Run: headless pygame with SDL's dummy video driver; simulated clock (each Clock.tick advances the game by its frame time, no real sleeping); random seed 0; keys injected as events and as key.get_pressed() state; no mouse input.
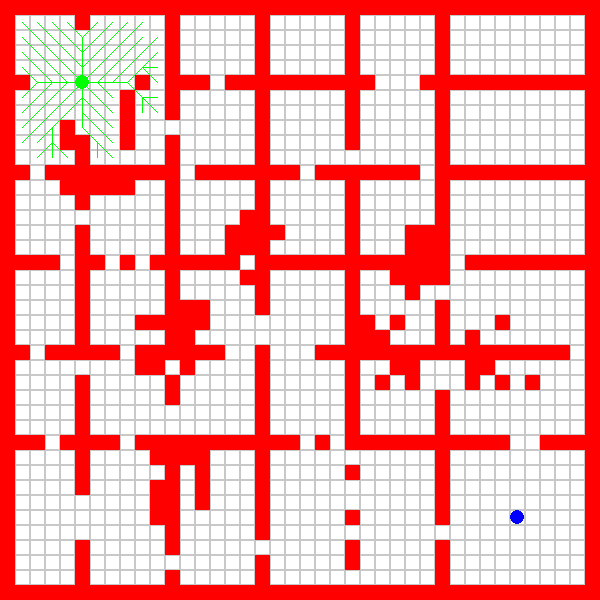
Frame 1 of 4 · flips 1–60 · no input
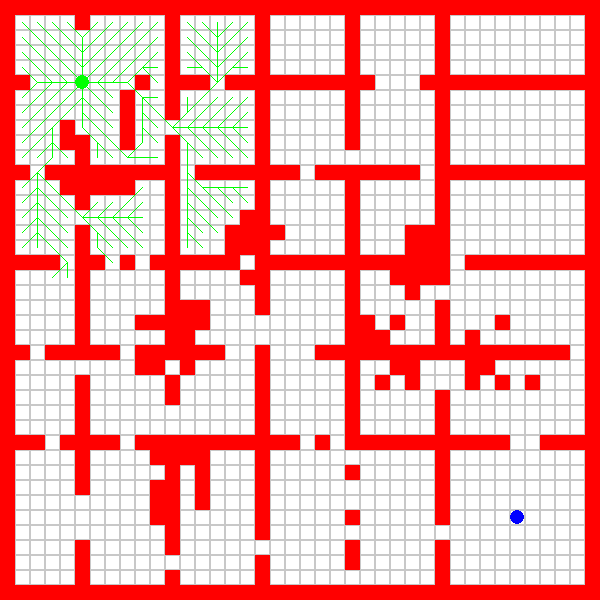
Frame 2 of 4 · flips 61–180 · tapped SPACE, RETURN · held RIGHT (→), D
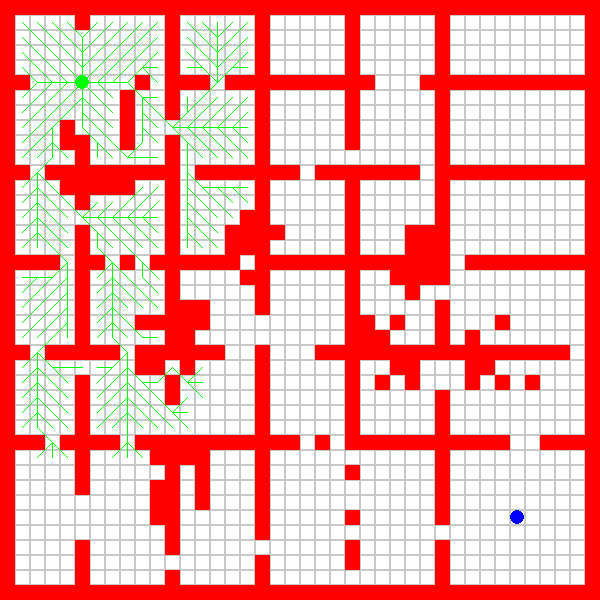
Frame 3 of 4 · flips 181–300 · held DOWN (↓), S
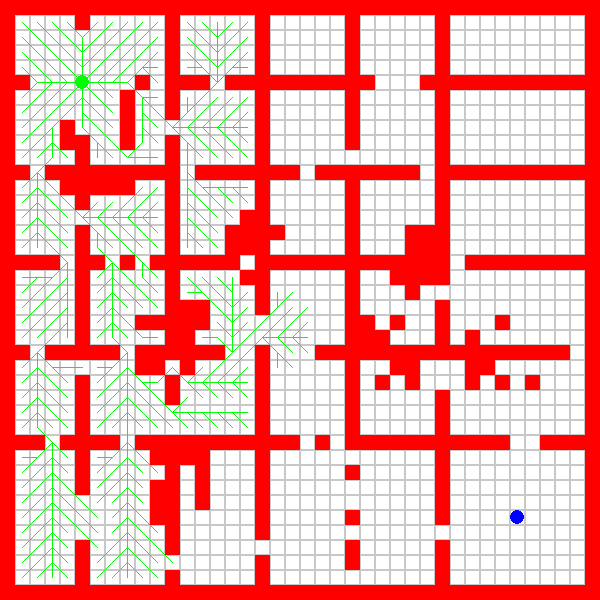
Frame 4 of 4 · flips 301–420 · held LEFT (←), A, UP (↑), W

The pygame program that drew these frames:

import math
import pygame
import sys
import random
import copy
from heapq import heappush, heappop

# Константы для отображения
GRID_SIZE = 40
CELL_SIZE = 15
WINDOW_SIZE = (GRID_SIZE * CELL_SIZE, GRID_SIZE * CELL_SIZE)

# Цвета
WHITE = (255, 255, 255)
BLACK = (0, 0, 0)
RED = (255, 0, 0)
GREEN = (0, 255, 0)
BLUE = (0, 0, 255)

class Dijkstra:
    def __init__(self, start, goal, obstacles):
        self.start = start
        self.goal = goal
        self.obstacles = obstacles
        self.grid = [[0 for _ in range(GRID_SIZE)] for _ in range(GRID_SIZE)]
        self.initialize_grid()
        self.current_path = [start]
        self.current_pos = start
        self.step_count = 0
        self.path_complete = False
        self.visited = set()
        self.distances = {start: 0}
        self.previous = {start: None}
        self.pq = [(0, start)]
        self.path_edges = []

    def initialize_grid(self):
        # Инициализация сетки: 0 - свободно, 1 - препятствие
        for i in range(GRID_SIZE):
            for j in range(GRID_SIZE):
                if (i, j) in self.obstacles:
                    self.grid[i][j] = 1

    def get_neighbors(self, current):
        x, y = current
        neighbors = []
        # Проверяем все 8 направлений
        for dx in [-1, 0, 1]:
            for dy in [-1, 0, 1]:
                if dx == 0 and dy == 0:
                    continue
                new_x, new_y = x + dx, y + dy
                if (0 <= new_x < GRID_SIZE and 
                    0 <= new_y < GRID_SIZE and 
                    self.grid[new_x][new_y] == 0):
                    neighbors.append((new_x, new_y))
        return neighbors

    def step(self):
        if not self.pq or self.path_complete:
            return False

        current_distance, current = heappop(self.pq)
        
        if current == self.goal:
            self.path_complete = True
            return True
            
        if current in self.visited:
            return True
            
        self.visited.add(current)
        self.current_pos = current
        
        for neighbor in self.get_neighbors(current):
            # Стоимость перехода (1 для ортогональных, sqrt(2) для диагональных)
            dx = abs(neighbor[0] - current[0])
            dy = abs(neighbor[1] - current[1])
            cost = math.sqrt(2) if dx == 1 and dy == 1 else 1
            
            distance = current_distance + cost
            
            if neighbor not in self.distances or distance < self.distances[neighbor]:
                self.distances[neighbor] = distance
                self.previous[neighbor] = current
                heappush(self.pq, (distance, neighbor))
                # Добавляем ребро для отрисовки
                self.path_edges.append((current, neighbor))

        self.step_count += 1
        # Обновляем текущий путь для визуализации
        if current != self.start:
            prev = self.previous[current]
            if prev is not None:
                self.current_path.append(current)
        
        return True

    def get_path(self):
        path = []
        current = self.goal
        while current is not None:
            path.append(current)
            current = self.previous.get(current)
        return list(reversed(path))

def generate_maze_obstacles(grid_size, start, goal, wall_density=0.3):
    """Генерирует лабиринт из препятствий
    
    Args:
        grid_size: размер сетки
        start: начальная точка (x, y)
        goal: целевая точка (x, y)
        wall_density: плотность препятствий (0.0 - 1.0)
        
    Returns:
        list: список координат препятствий
    """
    obstacles = []
    
    # Создаем препятствия с заданной плотностью
    for i in range(grid_size):
        for j in range(grid_size):
            # Проверяем, что точка не является стартом или целью
            if (i, j) != start and (i, j) != goal:
                # Проверяем, что точка не слишком близко к старту или цели
                start_dist = math.sqrt((i - start[0])**2 + (j - start[1])**2)
                goal_dist = math.sqrt((i - goal[0])**2 + (j - goal[1])**2)
                
                if start_dist > 3 and goal_dist > 3 and random.random() < wall_density:
                    obstacles.append((i, j))
    
    # Добавляем внешние стены
    for i in range(grid_size):
        if (i, 0) != start and (i, 0) != goal:
            obstacles.append((i, 0))
        if (i, grid_size-1) != start and (i, grid_size-1) != goal:
            obstacles.append((i, grid_size-1))
    
    for j in range(grid_size):
        if (0, j) != start and (0, j) != goal:
            obstacles.append((0, j))
        if (grid_size-1, j) != start and (grid_size-1, j) != goal:
            obstacles.append((grid_size-1, j))
    
    return obstacles

def check_path_exists(dijkstra_instance):
    """Проверяет, существует ли путь от начала к концу"""
    # Создаем глубокую копию для безопасной проверки
    dijkstra_copy = copy.deepcopy(dijkstra_instance)
    
    # Запускаем алгоритм до завершения
    while dijkstra_copy.step():
        if dijkstra_copy.path_complete:
            return True
    
    return False

def create_maze_with_pattern():
    """Создаёт лабиринт с более структурированным паттерном и гарантированным путём"""
    obstacles = []
    
    # Добавляем внешние стены
    for i in range(GRID_SIZE):
        obstacles.append((i, 0))
        obstacles.append((i, GRID_SIZE-1))
    
    for j in range(GRID_SIZE):
        obstacles.append((0, j))
        obstacles.append((GRID_SIZE-1, j))
    
    # Создаем горизонтальные стены с проходами
    for i in range(5, GRID_SIZE-5, 6):
        passage = random.randint(2, GRID_SIZE-3)
        for j in range(1, GRID_SIZE-1):
            if j != passage and j != passage+1:
                obstacles.append((i, j))
    
    # Создаем вертикальные стены с проходами
    for j in range(5, GRID_SIZE-5, 6):
        passage = random.randint(2, GRID_SIZE-3)
        for i in range(1, GRID_SIZE-1):
            if i != passage and i != passage+1:
                obstacles.append((i, j))
    
    # Добавляем случайные острова препятствий
    for _ in range(8):  # Уменьшаем количество островов для большей проходимости
        island_x = random.randint(5, GRID_SIZE-6)
        island_y = random.randint(5, GRID_SIZE-6)
        
        for dx in range(-2, 3):
            for dy in range(-2, 3):
                if random.random() < 0.6:  # Уменьшаем вероятность препятствия для большей проходимости
                    obstacles.append((island_x + dx, island_y + dy))
    
    # Определяем начальную и конечную точки
    start = (5, 5)
    goal = (GRID_SIZE-6, GRID_SIZE-6)
    
    # Убираем препятствия рядом с начальной и конечной точками
    filtered_obstacles = []
    for obs in obstacles:
        start_dist = math.sqrt((obs[0] - start[0])**2 + (obs[1] - start[1])**2)
        goal_dist = math.sqrt((obs[0] - goal[0])**2 + (obs[1] - goal[1])**2)
        
        if start_dist > 3 and goal_dist > 3:  # Увеличиваем зону без препятствий
            filtered_obstacles.append(obs)
    
    # Проверяем, существует ли путь от начала к концу
    temp_dijkstra = Dijkstra(start, goal, filtered_obstacles)
    path_exists = check_path_exists(temp_dijkstra)
    
    # Если путь не существует, пробуем удалить препятствия до тех пор,
    # пока путь не появится
    if not path_exists:
        # Создаем список препятствий, которые могут быть удалены
        # (не внешние стены)
        removable_obstacles = [obs for obs in filtered_obstacles 
                              if obs[0] != 0 and obs[0] != GRID_SIZE-1 
                              and obs[1] != 0 and obs[1] != GRID_SIZE-1]
        
        # Перемешиваем список для случайного порядка удаления
        random.shuffle(removable_obstacles)
        
        # Постепенно удаляем препятствия, пока не появится путь
        for obs in removable_obstacles:
            # Удаляем препятствие из списка
            filtered_obstacles.remove(obs)
            
            # Проверяем, существует ли теперь путь
            temp_dijkstra = Dijkstra(start, goal, filtered_obstacles)
            if check_path_exists(temp_dijkstra):
                break
    
    return filtered_obstacles, start, goal

def main():
    try:
        # Инициализация pygame
        pygame.init()
        print("Pygame успешно инициализирован")
        
        # Создание окна
        screen = pygame.display.set_mode(WINDOW_SIZE)
        pygame.display.set_caption("Алгоритм Дейкстры")
        print(f"Окно создано с размером {WINDOW_SIZE}")
        
        clock = pygame.time.Clock()
        
        # Используем функцию создания лабиринта с гарантией пути
        obstacles, start, goal = create_maze_with_pattern()
        
        # Создаем объект алгоритма Дейкстры
        dijkstra = Dijkstra(start, goal, obstacles)
        
        print(f"Начальная точка: {start}")
        print(f"Целевая точка: {goal}")
        print(f"Количество препятствий: {len(obstacles)}")
        print("Нажмите ESC для выхода")
        print("Нажмите R для перегенерации лабиринта")
        
        running = True
        last_update_time = pygame.time.get_ticks()
        update_interval = 5  # Еще быстрее, 5 мс между обновлениями
        
        while running:
            current_time = pygame.time.get_ticks()
            
            for event in pygame.event.get():
                if event.type == pygame.QUIT:
                    running = False
                elif event.type == pygame.KEYDOWN:
                    if event.key == pygame.K_ESCAPE:
                        running = False
                    elif event.key == pygame.K_r:
                        # Перегенерация лабиринта с гарантией пути
                        obstacles, start, goal = create_maze_with_pattern()
                        dijkstra = Dijkstra(start, goal, obstacles)
                        print(f"Лабиринт перегенерирован. Препятствий: {len(obstacles)}")
            
            screen.fill(WHITE)
            
            # Отрисовка сетки
            for i in range(GRID_SIZE):
                for j in range(GRID_SIZE):
                    pygame.draw.rect(screen, (200, 200, 200), 
                                   (j*CELL_SIZE, i*CELL_SIZE, CELL_SIZE, CELL_SIZE), 1)
            
            # Отрисовка препятствий
            for obs in obstacles:
                pygame.draw.rect(screen, RED, 
                               (obs[1]*CELL_SIZE, obs[0]*CELL_SIZE, CELL_SIZE, CELL_SIZE))
            
            # Отрисовка начальной точки
            pygame.draw.circle(screen, GREEN,
                             (int(start[1]*CELL_SIZE + CELL_SIZE/2),
                              int(start[0]*CELL_SIZE + CELL_SIZE/2)),
                             CELL_SIZE//2)
            
            # Отрисовка целевой точки
            pygame.draw.circle(screen, BLUE,
                             (int(goal[1]*CELL_SIZE + CELL_SIZE/2),
                              int(goal[0]*CELL_SIZE + CELL_SIZE/2)),
                             CELL_SIZE//2)
            
            # Отрисовка рёбер путей
            for edge in dijkstra.path_edges:
                src, dst = edge
                pygame.draw.line(screen, GREEN,
                               (int(src[1]*CELL_SIZE + CELL_SIZE/2),
                                int(src[0]*CELL_SIZE + CELL_SIZE/2)),
                               (int(dst[1]*CELL_SIZE + CELL_SIZE/2),
                                int(dst[0]*CELL_SIZE + CELL_SIZE/2)),
                               1)
                                
            # Отрисовка текущего пути только если путь уже найден
            if dijkstra.path_complete and len(dijkstra.current_path) > 1:
                for i in range(len(dijkstra.current_path)-1):
                    pygame.draw.line(screen, BLACK,
                                   (int(dijkstra.current_path[i][1]*CELL_SIZE + CELL_SIZE/2),
                                    int(dijkstra.current_path[i][0]*CELL_SIZE + CELL_SIZE/2)),
                                   (int(dijkstra.current_path[i+1][1]*CELL_SIZE + CELL_SIZE/2),
                                    int(dijkstra.current_path[i+1][0]*CELL_SIZE + CELL_SIZE/2)),
                                   2)
            
            # Обновление пути
            if not dijkstra.path_complete and current_time - last_update_time >= update_interval:
                if dijkstra.step():
                    last_update_time = current_time
                    if dijkstra.path_complete:
                        # Отображаем финальный путь
                        dijkstra.current_path = dijkstra.get_path()
                        print(f"Путь построен! Количество шагов: {dijkstra.step_count}")
                        print(f"Длина пути: {len(dijkstra.current_path)}")
                else:
                    print("Путь не найден - такого не должно быть при корректной генерации лабиринта")
                    dijkstra.path_complete = True
            
            pygame.display.flip()
            clock.tick(60)
        
        pygame.quit()
        
    except Exception as e:
        print(f"Произошла ошибка: {str(e)}")
        pygame.quit()
        sys.exit(1)

if __name__ == "__main__":
    main() 
